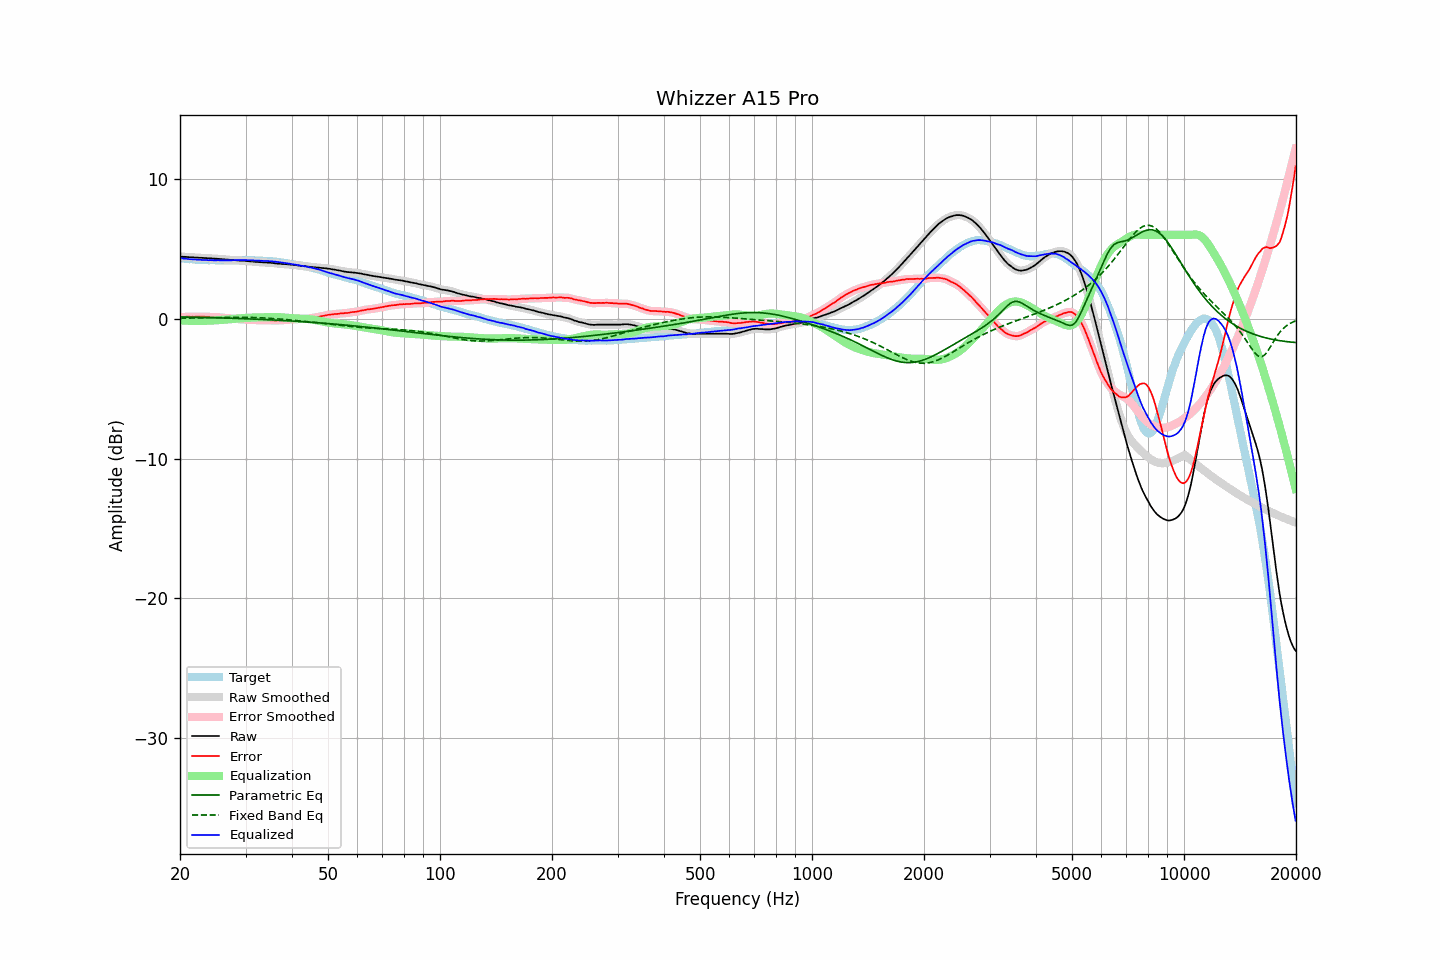

Data behind this chart, as committed beside it:
frequency, raw, error, smoothed, error_smoothed, equalization, parametric_eq, fixed_band_eq, equalized_raw, equalized_smoothed, target
20.00, 4.45, 0.12, 4.45, 0.12, -0.12, 0.13, 0.04, 4.33, 4.33, 4.33
20.20, 4.44, 0.12, 4.45, 0.12, -0.13, 0.13, 0.04, 4.32, 4.32, 4.32
20.40, 4.43, 0.12, 4.44, 0.13, -0.13, 0.13, 0.04, 4.30, 4.31, 4.31
20.61, 4.43, 0.13, 4.43, 0.13, -0.13, 0.12, 0.04, 4.30, 4.30, 4.30
20.81, 4.42, 0.14, 4.42, 0.14, -0.14, 0.12, 0.04, 4.29, 4.29, 4.28
21.02, 4.41, 0.14, 4.42, 0.14, -0.14, 0.12, 0.04, 4.27, 4.28, 4.27
21.23, 4.40, 0.15, 4.41, 0.14, -0.14, 0.12, 0.05, 4.26, 4.27, 4.26
21.44, 4.40, 0.14, 4.40, 0.14, -0.14, 0.11, 0.05, 4.26, 4.26, 4.27
21.66, 4.39, 0.15, 4.39, 0.14, -0.15, 0.11, 0.05, 4.25, 4.25, 4.25
21.87, 4.38, 0.14, 4.39, 0.14, -0.15, 0.11, 0.05, 4.24, 4.24, 4.25
22.09, 4.38, 0.16, 4.38, 0.15, -0.15, 0.11, 0.05, 4.24, 4.23, 4.23
22.31, 4.37, 0.15, 4.37, 0.15, -0.15, 0.10, 0.06, 4.23, 4.23, 4.23
22.54, 4.36, 0.15, 4.37, 0.15, -0.15, 0.10, 0.06, 4.22, 4.22, 4.22
22.76, 4.36, 0.15, 4.36, 0.15, -0.15, 0.10, 0.06, 4.21, 4.21, 4.22
22.99, 4.35, 0.15, 4.35, 0.15, -0.15, 0.10, 0.06, 4.21, 4.21, 4.21
23.22, 4.34, 0.15, 4.35, 0.15, -0.15, 0.09, 0.07, 4.20, 4.20, 4.19
23.45, 4.34, 0.14, 4.34, 0.14, -0.14, 0.09, 0.07, 4.20, 4.20, 4.20
23.69, 4.33, 0.14, 4.33, 0.14, -0.14, 0.09, 0.07, 4.19, 4.19, 4.19
23.92, 4.32, 0.14, 4.33, 0.14, -0.13, 0.08, 0.07, 4.19, 4.19, 4.18
24.16, 4.32, 0.13, 4.32, 0.13, -0.13, 0.08, 0.07, 4.19, 4.19, 4.19
24.40, 4.31, 0.12, 4.31, 0.12, -0.13, 0.08, 0.08, 4.19, 4.19, 4.19
24.65, 4.30, 0.11, 4.31, 0.11, -0.12, 0.08, 0.08, 4.18, 4.18, 4.19
24.89, 4.29, 0.10, 4.30, 0.11, -0.11, 0.07, 0.08, 4.18, 4.18, 4.19
25.14, 4.29, 0.11, 4.29, 0.11, -0.11, 0.07, 0.08, 4.19, 4.18, 4.18
25.39, 4.28, 0.11, 4.28, 0.11, -0.10, 0.07, 0.09, 4.18, 4.18, 4.18
25.65, 4.27, 0.10, 4.27, 0.10, -0.09, 0.06, 0.09, 4.18, 4.18, 4.18
25.91, 4.26, 0.09, 4.26, 0.08, -0.08, 0.06, 0.09, 4.18, 4.18, 4.18
26.16, 4.25, 0.07, 4.25, 0.07, -0.07, 0.06, 0.09, 4.18, 4.18, 4.19
26.43, 4.24, 0.06, 4.24, 0.06, -0.06, 0.05, 0.10, 4.18, 4.18, 4.18
26.69, 4.23, 0.05, 4.23, 0.05, -0.05, 0.05, 0.10, 4.18, 4.18, 4.18
26.96, 4.22, 0.04, 4.22, 0.04, -0.04, 0.04, 0.10, 4.18, 4.18, 4.18
27.23, 4.21, 0.03, 4.21, 0.03, -0.03, 0.04, 0.10, 4.18, 4.18, 4.18
27.50, 4.20, 0.02, 4.21, 0.02, -0.02, 0.04, 0.10, 4.18, 4.19, 4.18
27.77, 4.20, 0.01, 4.20, 0.01, -0.01, 0.03, 0.10, 4.19, 4.19, 4.19
28.05, 4.19, 0.01, 4.19, 0.00, 0.00, 0.03, 0.10, 4.19, 4.19, 4.19
28.33, 4.18, -0.01, 4.18, -0.01, 0.01, 0.03, 0.11, 4.20, 4.20, 4.20
28.62, 4.17, -0.02, 4.17, -0.03, 0.02, 0.02, 0.11, 4.20, 4.20, 4.20
28.90, 4.16, -0.04, 4.16, -0.04, 0.03, 0.02, 0.11, 4.20, 4.20, 4.20
29.19, 4.15, -0.05, 4.16, -0.05, 0.04, 0.01, 0.11, 4.20, 4.20, 4.20
29.48, 4.15, -0.05, 4.15, -0.05, 0.05, 0.01, 0.11, 4.20, 4.20, 4.20
29.78, 4.14, -0.06, 4.14, -0.06, 0.06, 0.00, 0.10, 4.20, 4.20, 4.20
30.08, 4.13, -0.06, 4.13, -0.06, 0.06, 0.00, 0.10, 4.20, 4.20, 4.20
30.38, 4.12, -0.06, 4.12, -0.07, 0.07, -0.00, 0.10, 4.19, 4.19, 4.19
30.68, 4.11, -0.07, 4.11, -0.07, 0.07, -0.01, 0.10, 4.19, 4.19, 4.18
30.99, 4.10, -0.08, 4.10, -0.08, 0.08, -0.01, 0.10, 4.18, 4.18, 4.18
31.30, 4.09, -0.09, 4.09, -0.09, 0.08, -0.02, 0.09, 4.18, 4.18, 4.18
31.61, 4.08, -0.10, 4.08, -0.09, 0.09, -0.02, 0.09, 4.17, 4.17, 4.18
31.93, 4.06, -0.09, 4.07, -0.10, 0.10, -0.03, 0.09, 4.16, 4.17, 4.16
32.24, 4.06, -0.10, 4.06, -0.10, 0.10, -0.03, 0.08, 4.16, 4.16, 4.16
32.57, 4.05, -0.10, 4.05, -0.10, 0.10, -0.04, 0.08, 4.16, 4.16, 4.15
32.89, 4.04, -0.11, 4.05, -0.10, 0.10, -0.04, 0.07, 4.15, 4.15, 4.15
33.22, 4.04, -0.10, 4.04, -0.11, 0.10, -0.05, 0.07, 4.15, 4.14, 4.15
33.55, 4.03, -0.11, 4.03, -0.11, 0.10, -0.05, 0.06, 4.14, 4.14, 4.15
33.89, 4.02, -0.11, 4.03, -0.11, 0.11, -0.06, 0.05, 4.13, 4.13, 4.13
34.23, 4.02, -0.10, 4.02, -0.10, 0.11, -0.06, 0.05, 4.13, 4.13, 4.12
34.57, 4.01, -0.10, 4.01, -0.10, 0.11, -0.07, 0.04, 4.12, 4.12, 4.12
34.92, 4.00, -0.10, 4.01, -0.11, 0.11, -0.07, 0.03, 4.12, 4.12, 4.10
35.27, 3.99, -0.13, 3.99, -0.12, 0.12, -0.08, 0.02, 4.11, 4.11, 4.12
35.62, 3.98, -0.11, 3.98, -0.12, 0.12, -0.09, 0.02, 4.10, 4.10, 4.10
35.97, 3.96, -0.13, 3.97, -0.13, 0.12, -0.09, 0.01, 4.08, 4.09, 4.10
... 635 more rows
